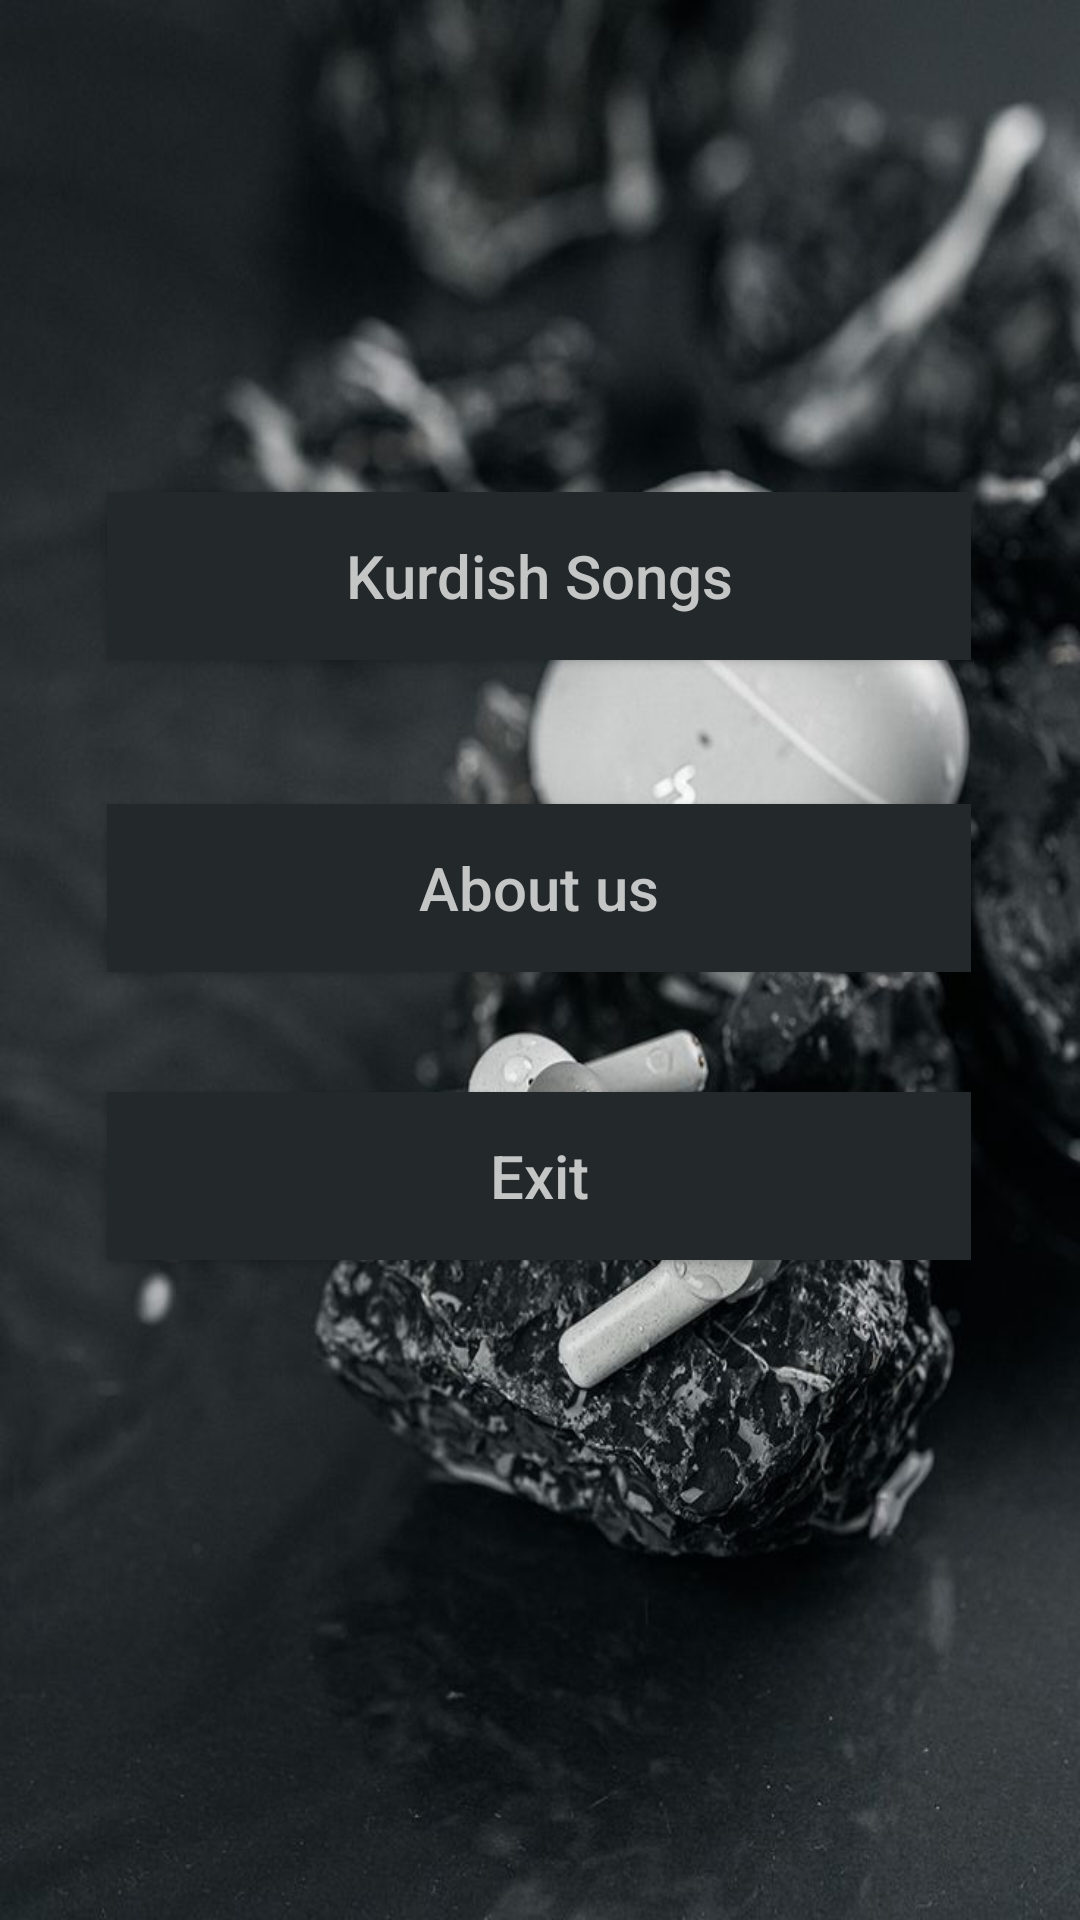

Here is an Android app screen rendered from its layout file. Give the layout XML and the strings, colors and styles it references.
<!-- AndroidManifest.xml: activity theme Theme.AppCompat.DayNight.NoActionBar -->
<!-- res/layout/activity_main.xml -->
<?xml version="1.0" encoding="utf-8"?>
<androidx.constraintlayout.widget.ConstraintLayout xmlns:android="http://schemas.android.com/apk/res/android"
    xmlns:app="http://schemas.android.com/apk/res-auto"
    xmlns:tools="http://schemas.android.com/tools"
    android:id="@+id/main"

    android:layout_width="match_parent"
    android:layout_height="match_parent"
    android:background="@drawable/handsfree"
    tools:context=".ui.theme.Activities.MainActivity">


    <Button
        android:id="@+id/btnfreesongs"
        android:layout_width="288dp"
        android:layout_height="56dp"
        android:layout_marginTop="164dp"
        android:background="#23282b "
        android:text="@string/kurdish_songs"
        android:textAllCaps="false"
        android:textColor="#c4c6c5"
        android:textSize="20sp"
        app:layout_constraintEnd_toEndOf="parent"
        app:layout_constraintHorizontal_bias="0.495"
        app:layout_constraintStart_toStartOf="parent"
        app:layout_constraintTop_toTopOf="parent" />

    <Button
        android:id="@+id/btnExit"
        android:layout_width="288dp"
        android:layout_height="56dp"
        android:layout_marginTop="40dp"
        android:background="#23282b "
        android:text="@string/exit"
        android:textAllCaps="false"
        android:textColor="#c4c6c5"
        android:textSize="20sp"
        app:layout_constraintEnd_toEndOf="parent"
        app:layout_constraintHorizontal_bias="0.495"
        app:layout_constraintStart_toStartOf="parent"
        app:layout_constraintTop_toBottomOf="@+id/btnabout" />

    <Button
        android:id="@+id/btnabout"
        android:layout_width="288dp"
        android:layout_height="56dp"
        android:layout_marginTop="48dp"
        android:background="#23282b "
        android:text="@string/about_us"
        android:textAllCaps="false"
        android:textColor="#c4c6c5"
        android:textSize="20sp"
        app:layout_constraintEnd_toEndOf="parent"
        app:layout_constraintHorizontal_bias="0.495"
        app:layout_constraintStart_toStartOf="parent"
        app:layout_constraintTop_toBottomOf="@+id/btnfreesongs" />
</androidx.constraintlayout.widget.ConstraintLayout>
<!-- resources referenced by this layout -->
<resources>
  <!-- drawable handsfree: jpg bitmap (drawable, 73286 bytes) -->
  <string name="about_us">About us</string>
  <string name="exit">Exit</string>
  <string name="kurdish_songs">Kurdish Songs</string>
</resources>
